Dataset: Dataset (GitHub, NikitaDas1998/Agro_AI). Classes: black rot, esca, healthy, leaf blight.

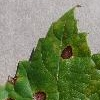
Label: black rot

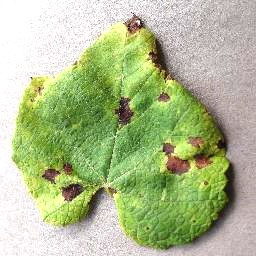
Label: leaf blight

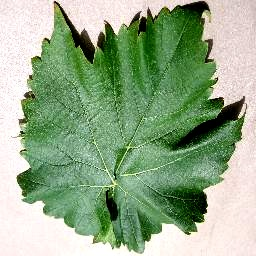
Label: healthy

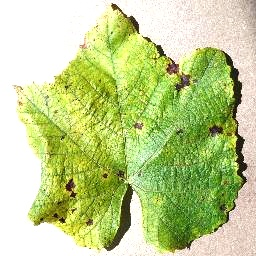
Label: leaf blight

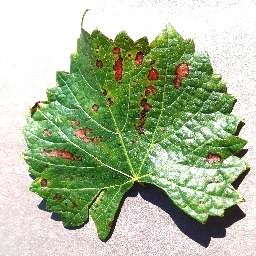
Label: esca

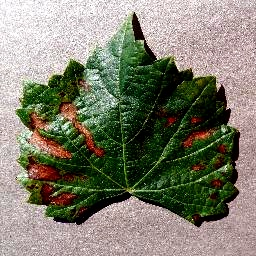
Label: esca
